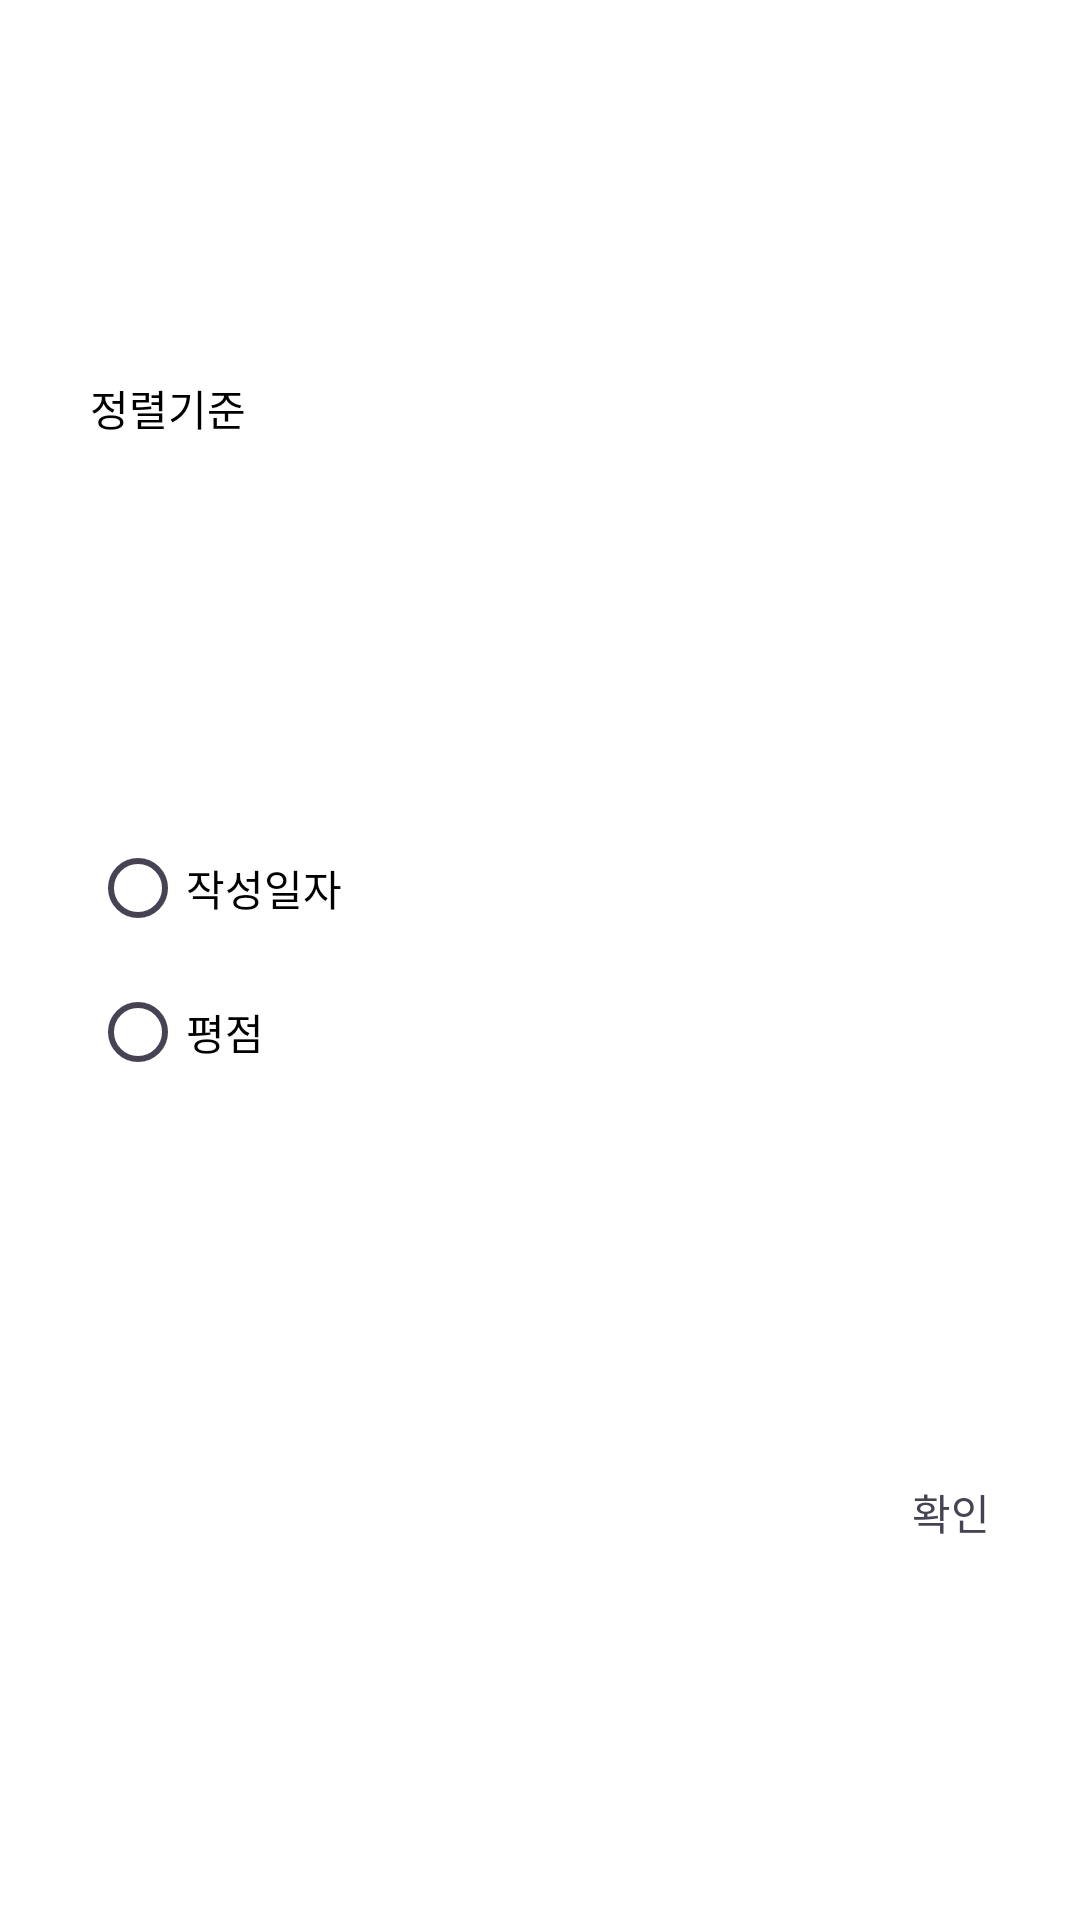

Reconstruct the res/layout file that produces this screen, plus the resources it refers to.
<!-- AndroidManifest.xml: application theme Theme.MiliBrary.NoActionBar -->
<!-- res/layout/dialog_review_sort.xml -->
<?xml version="1.0" encoding="utf-8"?>
<layout xmlns:android="http://schemas.android.com/apk/res/android"
    xmlns:app="http://schemas.android.com/apk/res-auto">

    <data>

    </data>

    <androidx.constraintlayout.widget.ConstraintLayout
        android:layout_width="wrap_content"
        android:layout_height="wrap_content"
        android:background="@drawable/bg_alert_dialog"
        android:paddingStart="30dp"
        android:paddingTop="10dp"
        android:paddingEnd="30dp"
        android:paddingBottom="10dp">

        <TextView
            android:id="@+id/sort_type_text_view"
            android:layout_width="wrap_content"
            android:layout_height="wrap_content"
            android:text="@string/sort_type"
            android:textColor="@color/secondaryTextColor"
            app:layout_constraintBottom_toTopOf="@+id/sort_type_radio_group"
            app:layout_constraintEnd_toEndOf="parent"
            app:layout_constraintHorizontal_bias="0"
            app:layout_constraintStart_toStartOf="parent"
            app:layout_constraintTop_toTopOf="parent" />

        <RadioGroup
            android:id="@+id/sort_type_radio_group"
            android:layout_width="wrap_content"
            android:layout_height="wrap_content"
            android:layout_marginTop="10dp"
            android:orientation="vertical"
            app:layout_constraintBottom_toTopOf="@+id/confirm_button"
            app:layout_constraintEnd_toEndOf="parent"
            app:layout_constraintHorizontal_bias="0"
            app:layout_constraintStart_toStartOf="parent"
            app:layout_constraintTop_toBottomOf="@+id/sort_type_text_view">

            <RadioButton
                android:id="@+id/date_radio_button"
                android:layout_width="wrap_content"
                android:layout_height="wrap_content"
                android:layout_weight="1"
                android:buttonTint="@color/primaryColor"
                android:text="@string/write_date" />

            <RadioButton
                android:id="@+id/rating_radio_button"
                android:layout_width="wrap_content"
                android:layout_height="wrap_content"
                android:layout_weight="1"
                android:buttonTint="@color/primaryColor"
                android:text="@string/score" />


        </RadioGroup>

        <TextView
            android:id="@+id/confirm_button"
            android:layout_width="wrap_content"
            android:layout_height="wrap_content"
            android:layout_marginTop="10dp"
            android:text="@string/confirm"
            android:textColor="@color/primaryColor"
            app:layout_constraintBottom_toBottomOf="parent"
            app:layout_constraintEnd_toEndOf="parent"
            app:layout_constraintTop_toBottomOf="@id/sort_type_radio_group" />


    </androidx.constraintlayout.widget.ConstraintLayout>
</layout>
<!-- resources referenced by this layout -->
<resources>
  <color name="primaryColor">#484354</color>
  <color name="secondaryTextColor">#000000</color>
  <!-- drawable bg_alert_dialog (drawable) -->
  <?xml version="1.0" encoding="utf-8"?>
  <selector xmlns:android="http://schemas.android.com/apk/res/android">
      <item>
          <shape>
              <solid android:color="@color/white" />
              <corners android:radius="16dp" />
          </shape>
      </item>
  </selector>
  <string name="confirm">확인</string>
  <string name="score">평점</string>
  <string name="sort_type">정렬기준</string>
  <string name="write_date">작성일자</string>
  <style name="Theme.MiliBrary.NoActionBar" parent="Theme.MiliBrary">
          <item name="windowNoTitle">true</item>
          <item name="windowActionBar">false</item>
          <item name="actionBarTheme">@null</item>
      </style>
  <color name="white">#FFFFFFFF</color>
  <style name="Theme.MiliBrary" parent="Theme.MaterialComponents.Light.DarkActionBar">
          <item name="colorPrimary">@color/primaryColor</item>
          <item name="colorPrimaryVariant">@color/primaryDarkColor</item>
          <item name="colorOnPrimary">@color/white</item>
          <item name="colorSecondary">@color/secondaryColor</item>
          <item name="colorSecondaryVariant">@color/secondaryDarkColor</item>
          <item name="colorOnSecondary">@color/black</item>
          <item name="background">@color/white</item>
          <item name="colorSurface">@color/white</item>
          <item name="android:statusBarColor" tools:targetApi="l">?attr/colorPrimaryVariant</item>
      </style>
  <color name="primaryDarkColor">#201c2b</color>
  <color name="secondaryColor">#ffc0a5</color>
  <color name="secondaryDarkColor">#ca9076</color>
  <color name="black">#FF000000</color>
</resources>
